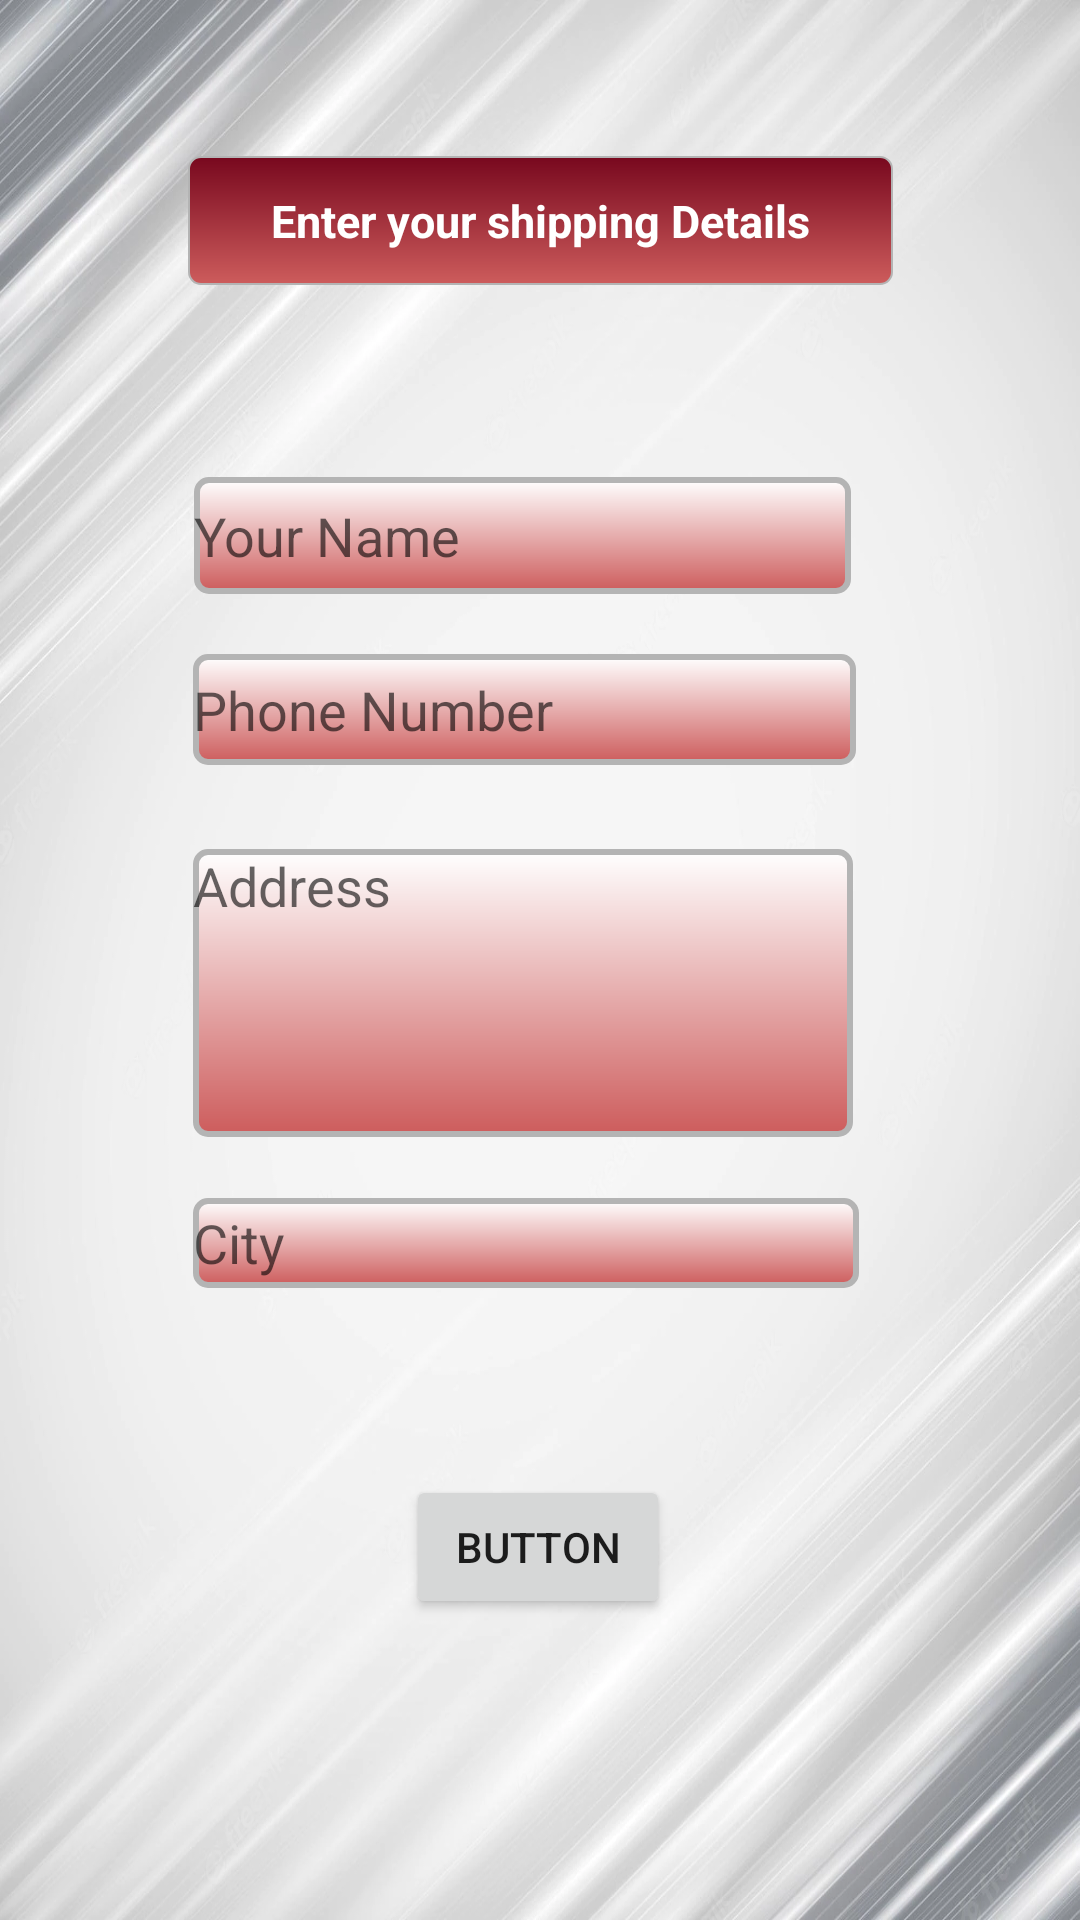

The Android layout XML behind this screen, and the referenced resources:
<!-- AndroidManifest.xml: application theme Theme.De_ichiraku -->
<!-- res/layout/activity_complete_final_order.xml -->
<?xml version="1.0" encoding="utf-8"?>
<androidx.constraintlayout.widget.ConstraintLayout xmlns:android="http://schemas.android.com/apk/res/android"
    xmlns:app="http://schemas.android.com/apk/res-auto"
    xmlns:tools="http://schemas.android.com/tools"
    android:layout_width="match_parent"
    android:layout_height="match_parent"
    android:background="@drawable/hm5"
    tools:context=".UserActivity.CompleteFinalOrderActivity">

    <TextView
        android:id="@+id/txt"
        android:layout_width="235dp"
        android:layout_height="43dp"
        android:layout_marginTop="52dp"
        android:text="Enter your shipping Details"
        android:textSize="15dp"
        android:background="@drawable/border_txt2"
       android:gravity="center"
        android:textColor="@color/White"
        android:textStyle="bold"
        app:layout_constraintEnd_toEndOf="parent"
        app:layout_constraintStart_toStartOf="parent"
        app:layout_constraintTop_toTopOf="parent" />

    <Button
        android:id="@+id/confirem_final_order_btn"
        android:layout_width="wrap_content"
        android:layout_height="wrap_content"
        android:layout_marginBottom="60dp"
        android:text="Button"
        app:layout_constraintBottom_toBottomOf="parent"
        app:layout_constraintEnd_toEndOf="parent"
        app:layout_constraintHorizontal_bias="0.498"
        app:layout_constraintStart_toStartOf="parent"
        app:layout_constraintTop_toBottomOf="@+id/shipment_city"
        app:layout_constraintVertical_bias="0.608" />

    <EditText
        android:id="@+id/shipment_name"
        android:layout_width="219dp"
        android:layout_height="39dp"
        android:layout_marginTop="64dp"
        android:background="@drawable/border_txt"
        android:ems="10"
        android:hint="Your Name"
        android:inputType="textPersonName"
        app:layout_constraintEnd_toEndOf="parent"
        app:layout_constraintHorizontal_bias="0.458"
        app:layout_constraintStart_toStartOf="parent"
        app:layout_constraintTop_toBottomOf="@+id/txt" />

    <EditText
        android:id="@+id/shipment_city"
        android:layout_width="222dp"
        android:layout_height="30dp"
        android:background="@drawable/border_txt"
        android:ems="10"
        android:hint="City"
        android:inputType="textPersonName"
        app:layout_constraintBottom_toBottomOf="parent"
        app:layout_constraintEnd_toEndOf="parent"
        app:layout_constraintHorizontal_bias="0.465"
        app:layout_constraintStart_toStartOf="parent"
        app:layout_constraintTop_toBottomOf="@+id/shipment_address"
        app:layout_constraintVertical_bias="0.088" />

    <EditText
        android:id="@+id/shipment_phone_number"
        android:layout_width="221dp"
        android:layout_height="37dp"
        android:layout_marginTop="20dp"
        android:background="@drawable/border_txt"
        android:ems="10"
        android:hint="Phone Number"
        android:inputType="textPersonName"
        app:layout_constraintEnd_toEndOf="parent"
        app:layout_constraintHorizontal_bias="0.463"
        app:layout_constraintStart_toStartOf="parent"
        app:layout_constraintTop_toBottomOf="@+id/shipment_name" />

    <EditText
        android:id="@+id/shipment_address"
        android:layout_width="220dp"
        android:layout_height="96dp"
        android:layout_marginTop="28dp"
        android:background="@drawable/border_txt"
        android:ems="10"
        android:gravity="start"
        android:hint="Address"
        android:inputType="textMultiLine"

        app:layout_constraintEnd_toEndOf="parent"
        app:layout_constraintHorizontal_bias="0.46"
        app:layout_constraintStart_toStartOf="parent"
        app:layout_constraintTop_toBottomOf="@+id/shipment_phone_number" />

</androidx.constraintlayout.widget.ConstraintLayout>
<!-- resources referenced by this layout -->
<resources>
  <color name="White">#FFFFFF</color>
  <!-- drawable border_txt (drawable) -->
  <?xml version="1.0" encoding="utf-8"?>
  <shape xmlns:android="http://schemas.android.com/apk/res/android"
      android:shape="rectangle">
  
      <gradient
          android:angle="270"
          android:endColor="@color/IndianRed"
          android:startColor="#ffffff" />
  
      <corners android:radius="4dp" />
  
      <stroke
          android:width="2dp"
          android:color="#b4b4b4" />
  </shape>
  <!-- drawable border_txt2 (drawable) -->
  <?xml version="1.0" encoding="utf-8"?>
  <shape xmlns:android="http://schemas.android.com/apk/res/android"
      android:shape="rectangle">
  
      <gradient
          android:angle="270"
          android:endColor="@color/IndianRed"
          android:startColor="@color/Crimson" />
  
      <corners android:radius="4dp" />
  
      <stroke
          android:width="0.5dp"
          android:color="#b4b4b4" />
  </shape>
  <!-- drawable hm5: webp bitmap (drawable-v24, 116972 bytes) -->
  <style name="Theme.De_ichiraku" parent="Theme.MaterialComponents.DayNight.NoActionBar">
          
          <item name="colorPrimary">@color/Crimson</item>
          <item name="colorPrimaryVariant">@color/Crimson</item>
          <item name="colorOnPrimary">@color/white</item>
          
          <item name="colorSecondary">@color/teal_200</item>
          <item name="colorSecondaryVariant">@color/teal_700</item>
          <item name="colorOnSecondary">@color/black</item>
          
          <item name="android:statusBarColor" tools:targetApi="l">?attr/colorPrimaryVariant</item>
          
  
          <item name="android:navigationBarColor">@color/Black</item>
          
  
      </style>
  <color name="IndianRed">#CD5C5C</color>
  <color name="Crimson">#78081E</color>
  <color name="white">#FFFFFFFF</color>
  <color name="teal_200">#FF03DAC5</color>
  <color name="teal_700">#FF018786</color>
  <color name="black">#FF000000</color>
  <color name="Black">#000000</color>
</resources>
